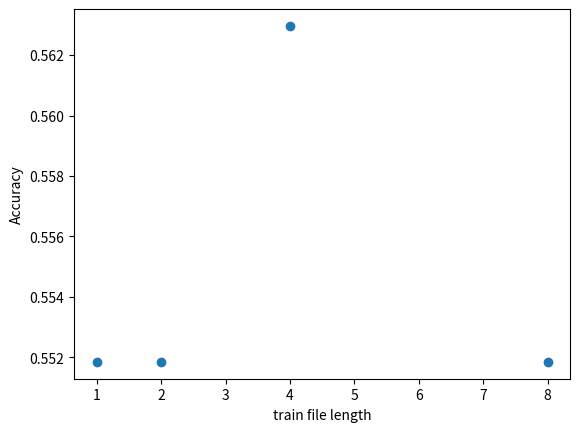

Write Python code to recreate this figure.
import matplotlib.pyplot as plt
from collections import defaultdict
import numpy as np

def load_rslt():
    length_num = defaultdict()
    correct_num = defaultdict()
    with open('gen_accuracy.txt', 'r') as f:
        lines = f.readlines()
        for l in lines:
            words = l.split()
            cat = words[0]
            length = int(words[1].split('.')[1])
            if length_num.get(length, 0) == 0:
                length_num[length] = 0
            length_num[length] += 1
            if correct_num.get(length, 0) == 0:
                correct_num[length] = 0
            if cat == 'gen':
                correct_num[length] += 1
        f.close()

    with open('spam_accuracy.txt', 'r') as f:
        lines = f.readlines()
        for l in lines:
            words = l.split()
            cat = words[0]
            length = int(words[1].split('.')[1])
            if length_num.get(length, 0) == 0:
                length_num[length] = 0
            length_num[length] += 1
            if correct_num.get(length, 0) == 0:
                correct_num[length] = 0
            if cat == 'spam':
                correct_num[length] += 1
        f.close()

    rslt = defaultdict()
    for k in length_num.keys():
        total = length_num[k]
        correct = correct_num[k]
        rslt[k] = correct/total
    #print(dict(rslt))
    return dict(rslt)


def graph(d: dict):
    x, y = list(), list()
    for k in d.keys():
        x.append(k)
        y.append(d[k])
    #x, y = np.array(x)[np.newaxis, :], np.array(y)[np.newaxis,:]
    print(x)
    print(y)
    plt.scatter(x, y)
    plt.xlabel('length')
    plt.ylabel('accuracy')
    plt.show()


if __name__ == '__main__':
    #graph(load_rslt())
    x = [1, 2, 4, 8]
    y = [149/270, 149/270, 152/270, 149/270]
    plt.scatter(x, y)
    plt.xlabel('train file length')
    plt.ylabel('Accuracy')
    plt.show()
